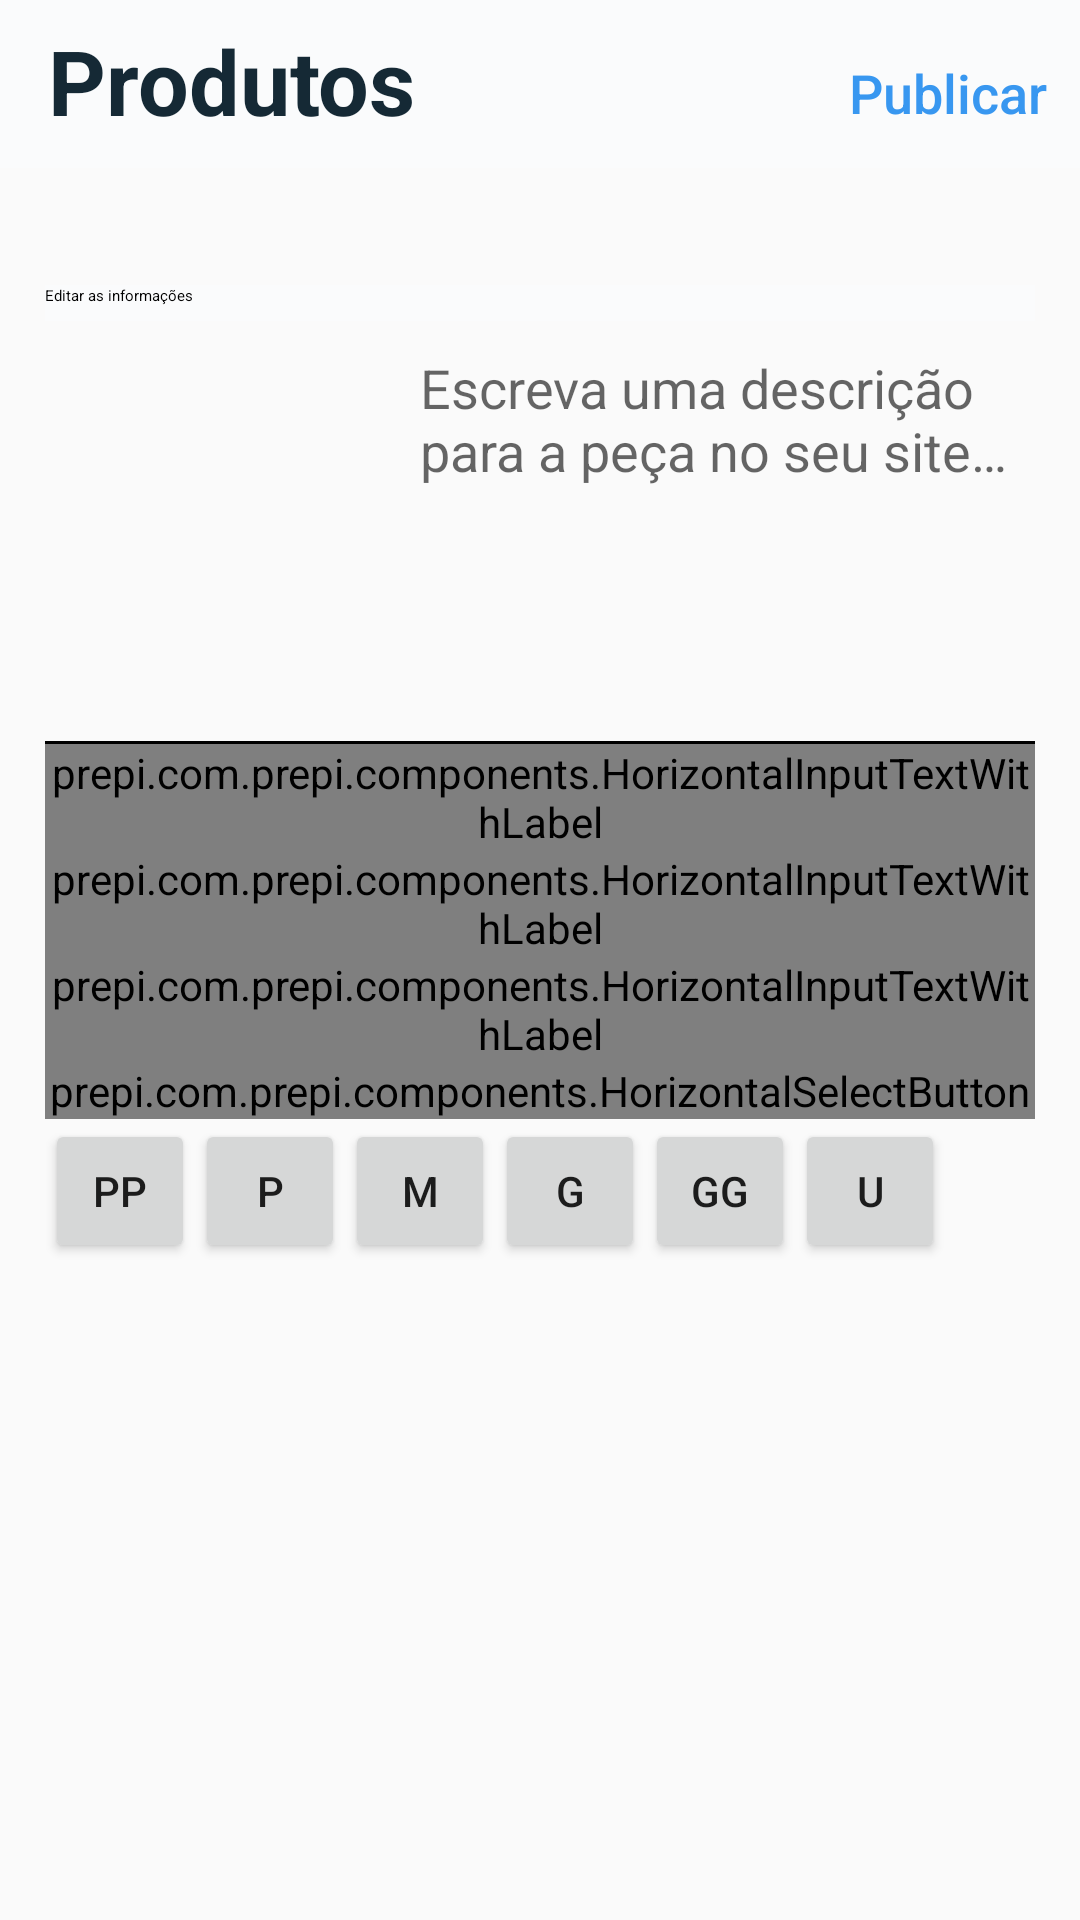

Here is an Android app screen rendered from its layout file. Give the layout XML and the strings, colors and styles it references.
<!-- AndroidManifest.xml: application theme AppTheme -->
<!-- res/layout/activity_edit_product.xml -->
<?xml version="1.0" encoding="utf-8"?>
<android.support.constraint.ConstraintLayout
        xmlns:android="http://schemas.android.com/apk/res/android"
        xmlns:tools="http://schemas.android.com/tools"
        xmlns:app="http://schemas.android.com/apk/res-auto"
        android:layout_width="match_parent"
        android:layout_height="match_parent"
        tools:context=".EditProduct">

    <android.support.design.widget.AppBarLayout
            android:id="@+id/appBar"
            android:layout_width="match_parent"
            android:layout_height="wrap_content"
            android:theme="@style/ThemeOverlay.AppCompat.ActionBar">

        <android.support.v7.widget.Toolbar
                android:id="@+id/toolbar_edit"
                android:layout_width="match_parent"
                android:layout_height="?attr/actionBarSize"
                android:background="#FAFBFC"
                android:gravity="start|bottom"
                android:paddingBottom="5dp"
                app:title="Produtos"
                app:titleTextAppearance="@style/Prepi.Toolbar.Design"
        >
            <Button
                    android:layout_width="wrap_content"
                    android:layout_height="wrap_content"
                    android:layout_gravity="end"
                    android:id="@+id/publicar"
                    android:textSize="18sp"
                    android:background="@null"
                    android:layout_alignParentEnd="true"
                    android:textColor="#3897F0"
                    android:textAllCaps="false"
                    android:text="Publicar"/>
        </android.support.v7.widget.Toolbar>
    </android.support.design.widget.AppBarLayout>
    <ScrollView android:layout_width="match_parent"
                android:layout_height="565dp"
                app:layout_constraintTop_toTopOf="parent"
                app:layout_constraintEnd_toEndOf="parent"
                app:layout_constraintBottom_toBottomOf="parent"
                app:layout_constraintStart_toStartOf="parent"
                app:layout_constraintHorizontal_bias="0.0"
                app:layout_constraintVertical_bias="1.0">
        <LinearLayout android:layout_width="match_parent"
                      android:layout_height="wrap_content"
                      android:paddingEnd="15dp"
                      android:paddingStart="15dp"
                      android:orientation="vertical">
            <TextView android:layout_width="match_parent"
                      android:layout_height="wrap_content"
                      android:text="Editar as informações"
                      android:background="#FAFBFC"
                      android:paddingBottom="5dp"
                      android:layout_marginTop="20dp"
                      android:textAppearance="@style/Prepi.Text.Title"
            />
            <LinearLayout android:layout_width="match_parent"
                          android:layout_height="wrap_content"
                          android:layout_marginTop="10dp"
                          android:layout_marginBottom="30dp">
                <ImageView android:layout_width="120dp"
                           android:layout_height="100dp"
                           android:src="@drawable/woman"
                           android:contentDescription="@string/app_name"
                           android:scaleType="centerCrop"
                />
                <EditText android:layout_width="0dp"
                          android:hint="Escreva uma descrição para a peça no seu site…"
                          android:layout_height="match_parent"
                          android:layout_weight="1"
                          android:layout_marginStart="5dp"
                          android:gravity="top"
                          android:maxLines="4"
                          android:scrollbars="vertical"
                          android:scrollbarStyle="insideInset"
                          android:overScrollMode="always"
                          android:background="@android:color/transparent"
                          android:inputType="textMultiLine|textAutoComplete|textAutoCorrect|textLongMessage"
                />
            </LinearLayout>
            <View android:layout_width="match_parent"
                  android:background="#000000"
                  android:layout_height="1dp"/>

            <prepi.com.prepi.components.HorizontalInputTextWithLabel
                    android:layout_width="match_parent"
                     android:layout_height="wrap_content"
                     app:label="Nome da peça: "
                    app:placeholder="Digite o nome da peça"
            />

            <prepi.com.prepi.components.HorizontalInputTextWithLabel
                    android:layout_width="match_parent"
                    android:layout_height="wrap_content"
                    app:label="Digite o valor da peça: "
                    app:placeholder="R$ 0,00"
            />

            <prepi.com.prepi.components.HorizontalInputTextWithLabel
                    android:layout_width="match_parent"
                    android:layout_height="wrap_content"
                    app:label="Caso em promoção digite o valor: "
                    app:placeholder="R$ 0,00"
            />

            <prepi.com.prepi.components.HorizontalSelectButton
                    android:layout_width="match_parent"
                    android:layout_height="wrap_content"
                    app:label="Qual tipo de roupa é essa: "
                    app:dropdown_itens="@array/dropdown_tipo_peca"
            />

            <LinearLayout
                    android:layout_width="match_parent"
                    android:layout_height="0dp"
                    android:layout_weight="1"
            >
                <Button
                        android:layout_width="50dp"
                        android:layout_height="wrap_content"
                        android:text="PP"
                />
                <Button
                        android:layout_width="50dp"
                        android:layout_height="wrap_content"
                        android:text="P"
                />
                <Button
                        android:layout_width="50dp"
                        android:layout_height="wrap_content"
                        android:text="M"
                />
                <Button
                        android:layout_width="50dp"
                        android:layout_height="wrap_content"
                        android:text="G"
                />
                <Button
                        android:layout_width="50dp"
                        android:layout_height="wrap_content"
                        android:text="GG"
                />
                <Button
                        android:layout_width="50dp"
                        android:layout_height="wrap_content"
                        android:text="U"
                />
            </LinearLayout>
        </LinearLayout>
    </ScrollView>

</android.support.constraint.ConstraintLayout>
<!-- resources referenced by this layout -->
<resources>
  <string-array name="dropdown_tipo_peca">
          <item>Cappuccino</item>
          <item>Espresso</item>
          <item>Mocha</item>
          <item>Caffè Americano</item>
          <item>Cafe Zorro</item>
      </string-array>
  <string name="app_name">Prepi</string>
  <style name="Prepi.Toolbar.Design" parent="TextAppearance.Widget.AppCompat.Toolbar.Title">
          <item name="android:fontFamily">Apercu Pro</item>
          <item name="android:textColor">#152935</item>
          <item name="android:textSize">30sp</item>
          <item name="android:textStyle">bold</item>
  
      </style>
  <style name="AppTheme" parent="Theme.AppCompat.Light">
          
          <item name="colorPrimary">@color/colorPrimary</item>
          <item name="colorPrimaryDark">@color/colorPrimaryDark</item>
          <item name="colorAccent">@color/colorAccent</item>
  
          <item name="windowNoTitle">true</item>
          <item name="windowActionBar">false</item>
      </style>
  <!-- not gathered from this repository: default colours our renderer supplied (Android Studio template values) -->
  <color name="colorPrimary">#FF6200EE</color>
  <color name="colorPrimaryDark">#FF3700B3</color>
  <color name="colorAccent">#FF03DAC5</color>
</resources>
